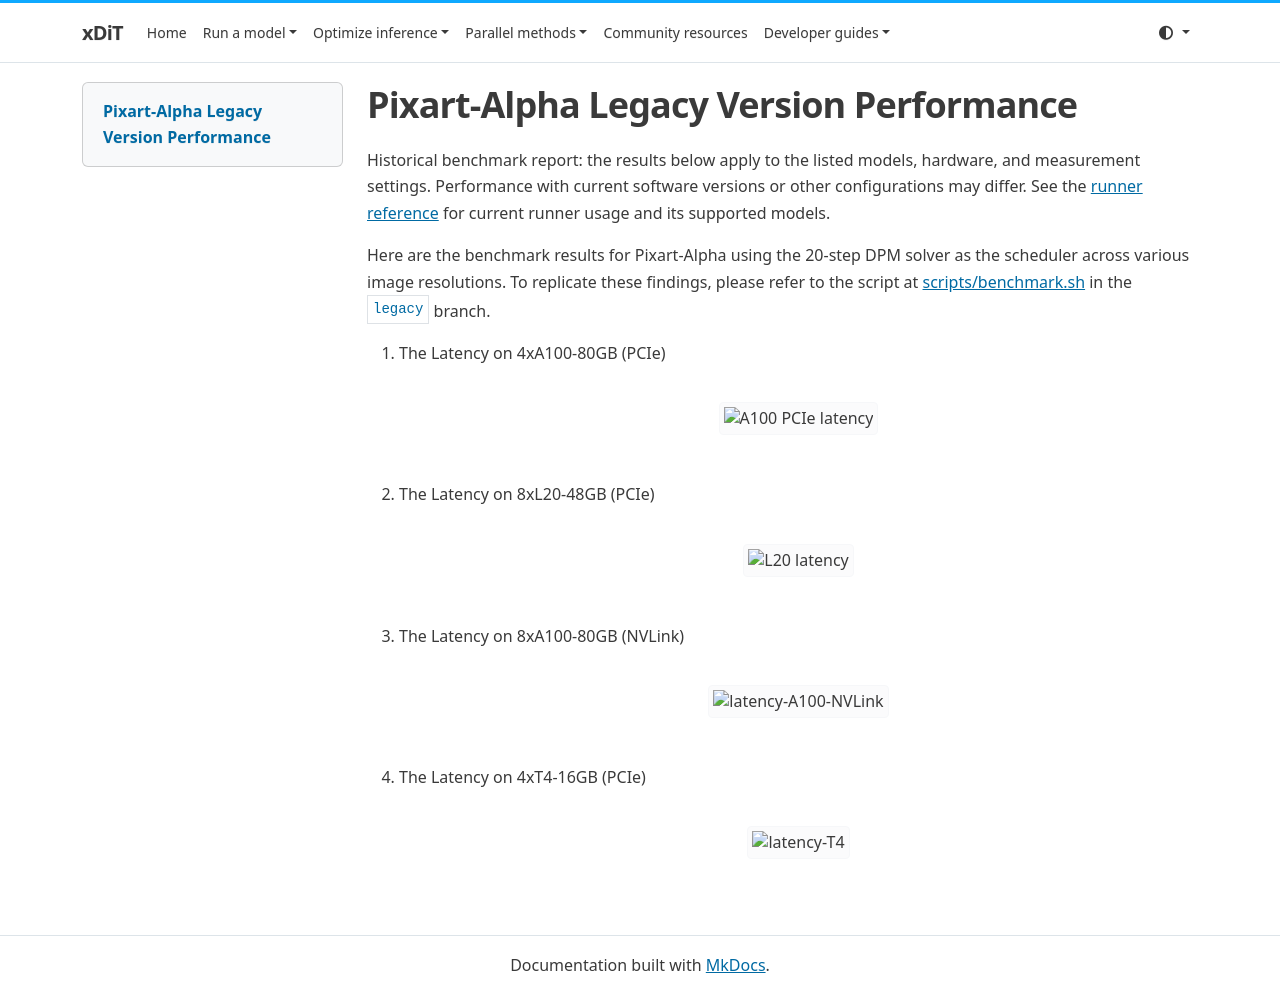

repository: xdit-project/xDiT · page: archive/performance/pixart_alpha_legacy/index.html · generator: mkdocs

# Pixart-Alpha Legacy Version Performance

Historical benchmark report: the results below apply to the listed models, hardware, and measurement settings. Performance with current software versions or other configurations may differ. See the [runner reference](../../runner/runner.md) for current runner usage and its supported models.

Here are the benchmark results for Pixart-Alpha using the 20-step DPM solver as the scheduler across various image resolutions.
To replicate these findings, please refer to the script at [scripts/benchmark.sh](https://github.com/xdit-project/xDiT/blob/legacy/scripts/benchmark.sh) in the `legacy` branch.

1. The Latency on 4xA100-80GB (PCIe)

    <div align="center">
        <img src="https://raw.githubusercontent.com/xdit-project/xdit_assets/main/latency-A100-PCIe.png" alt="A100 PCIe latency">
    </div>

2. The Latency on 8xL20-48GB (PCIe)

    <div align="center">
        <img src="https://raw.githubusercontent.com/xdit-project/xdit_assets/main/latency-L20.png" alt="L20 latency">
    </div>

3. The Latency on 8xA100-80GB (NVLink)

    <div align="center">
        <img src="https://raw.githubusercontent.com/xdit-project/xdit_assets/main/latency-A100-NVLink.png" alt="latency-A100-NVLink">
    </div>

4. The Latency on 4xT4-16GB (PCIe)

    <div align="center">
        <img src="https://raw.githubusercontent.com/xdit-project/xdit_assets/main/latency-T4.png"
        alt="latency-T4">
    </div>
